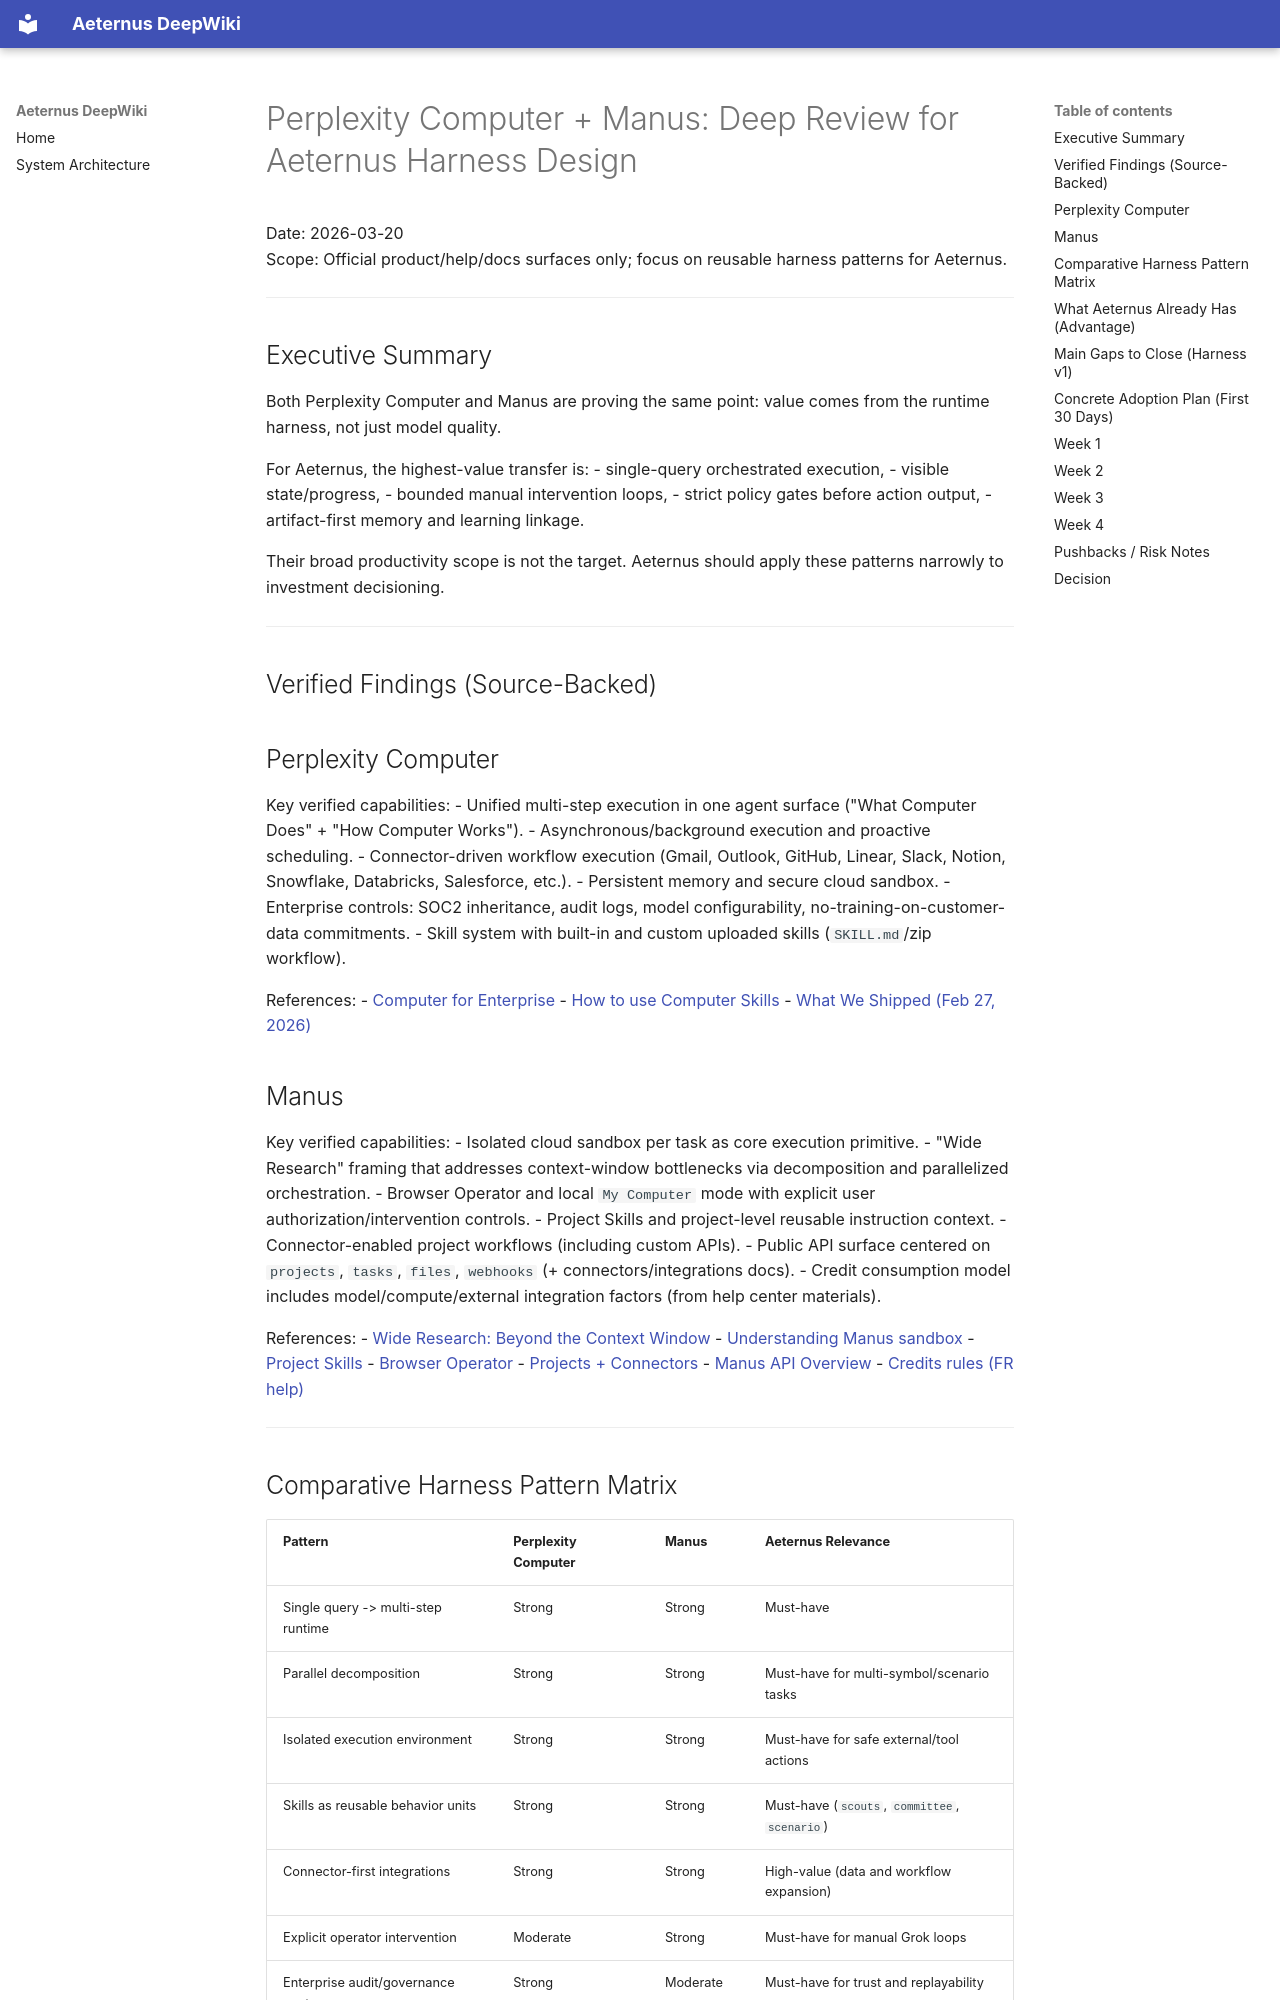

repository: VPAeternus/Aeternus · page: research/2026-03-20-perplexity-manus-harness-review/index.html · generator: mkdocs

# Perplexity Computer + Manus: Deep Review for Aeternus Harness Design

Date: 2026-03-20  
Scope: Official product/help/docs surfaces only; focus on reusable harness patterns for Aeternus.

---

## Executive Summary

Both Perplexity Computer and Manus are proving the same point: value comes from the runtime harness, not just model quality.

For Aeternus, the highest-value transfer is:
- single-query orchestrated execution,
- visible state/progress,
- bounded manual intervention loops,
- strict policy gates before action output,
- artifact-first memory and learning linkage.

Their broad productivity scope is not the target. Aeternus should apply these patterns narrowly to investment decisioning.

---

## Verified Findings (Source-Backed)

## Perplexity Computer

Key verified capabilities:
- Unified multi-step execution in one agent surface ("What Computer Does" + "How Computer Works").
- Asynchronous/background execution and proactive scheduling.
- Connector-driven workflow execution (Gmail, Outlook, GitHub, Linear, Slack, Notion, Snowflake, Databricks, Salesforce, etc.).
- Persistent memory and secure cloud sandbox.
- Enterprise controls: SOC2 inheritance, audit logs, model configurability, no-training-on-customer-data commitments.
- Skill system with built-in and custom uploaded skills (`SKILL.md`/zip workflow).

References:
- [Computer for Enterprise](https://www.perplexity.ai/help-center/en/articles/13901210-computer-for-enterprise)
- [How to use Computer Skills](https://www.perplexity.ai/help-center/en/articles/13914413-how-to-use-computer-skills)
- [What We Shipped (Feb 27, 2026)](https://www.perplexity.ai/changelog/what-we-shipped---february-27-2026)

## Manus

Key verified capabilities:
- Isolated cloud sandbox per task as core execution primitive.
- "Wide Research" framing that addresses context-window bottlenecks via decomposition and parallelized orchestration.
- Browser Operator and local `My Computer` mode with explicit user authorization/intervention controls.
- Project Skills and project-level reusable instruction context.
- Connector-enabled project workflows (including custom APIs).
- Public API surface centered on `projects`, `tasks`, `files`, `webhooks` (+ connectors/integrations docs).
- Credit consumption model includes model/compute/external integration factors (from help center materials).

References:
- [Wide Research: Beyond the Context Window](https://manus.im/blog/manus-wide-research-solve-context-problem)
- [Understanding Manus sandbox](https://manus.im/blog/manus-sandbox)
- [Project Skills](https://manus.im/blog/manus-project-skills)
- [Browser Operator](https://manus.im/blog/manus-browser-operator)
- [Projects + Connectors](https://manus.im/blog/projects-connectors)
- [Manus API Overview](https://open.manus.ai/docs)
- [Credits rules (FR help)](https://help.manus.im/fr/articles/11711097-quelles-sont-les-regles-de-consommation-des-credits-et-comment-puis-je-en-obtenir)

---
